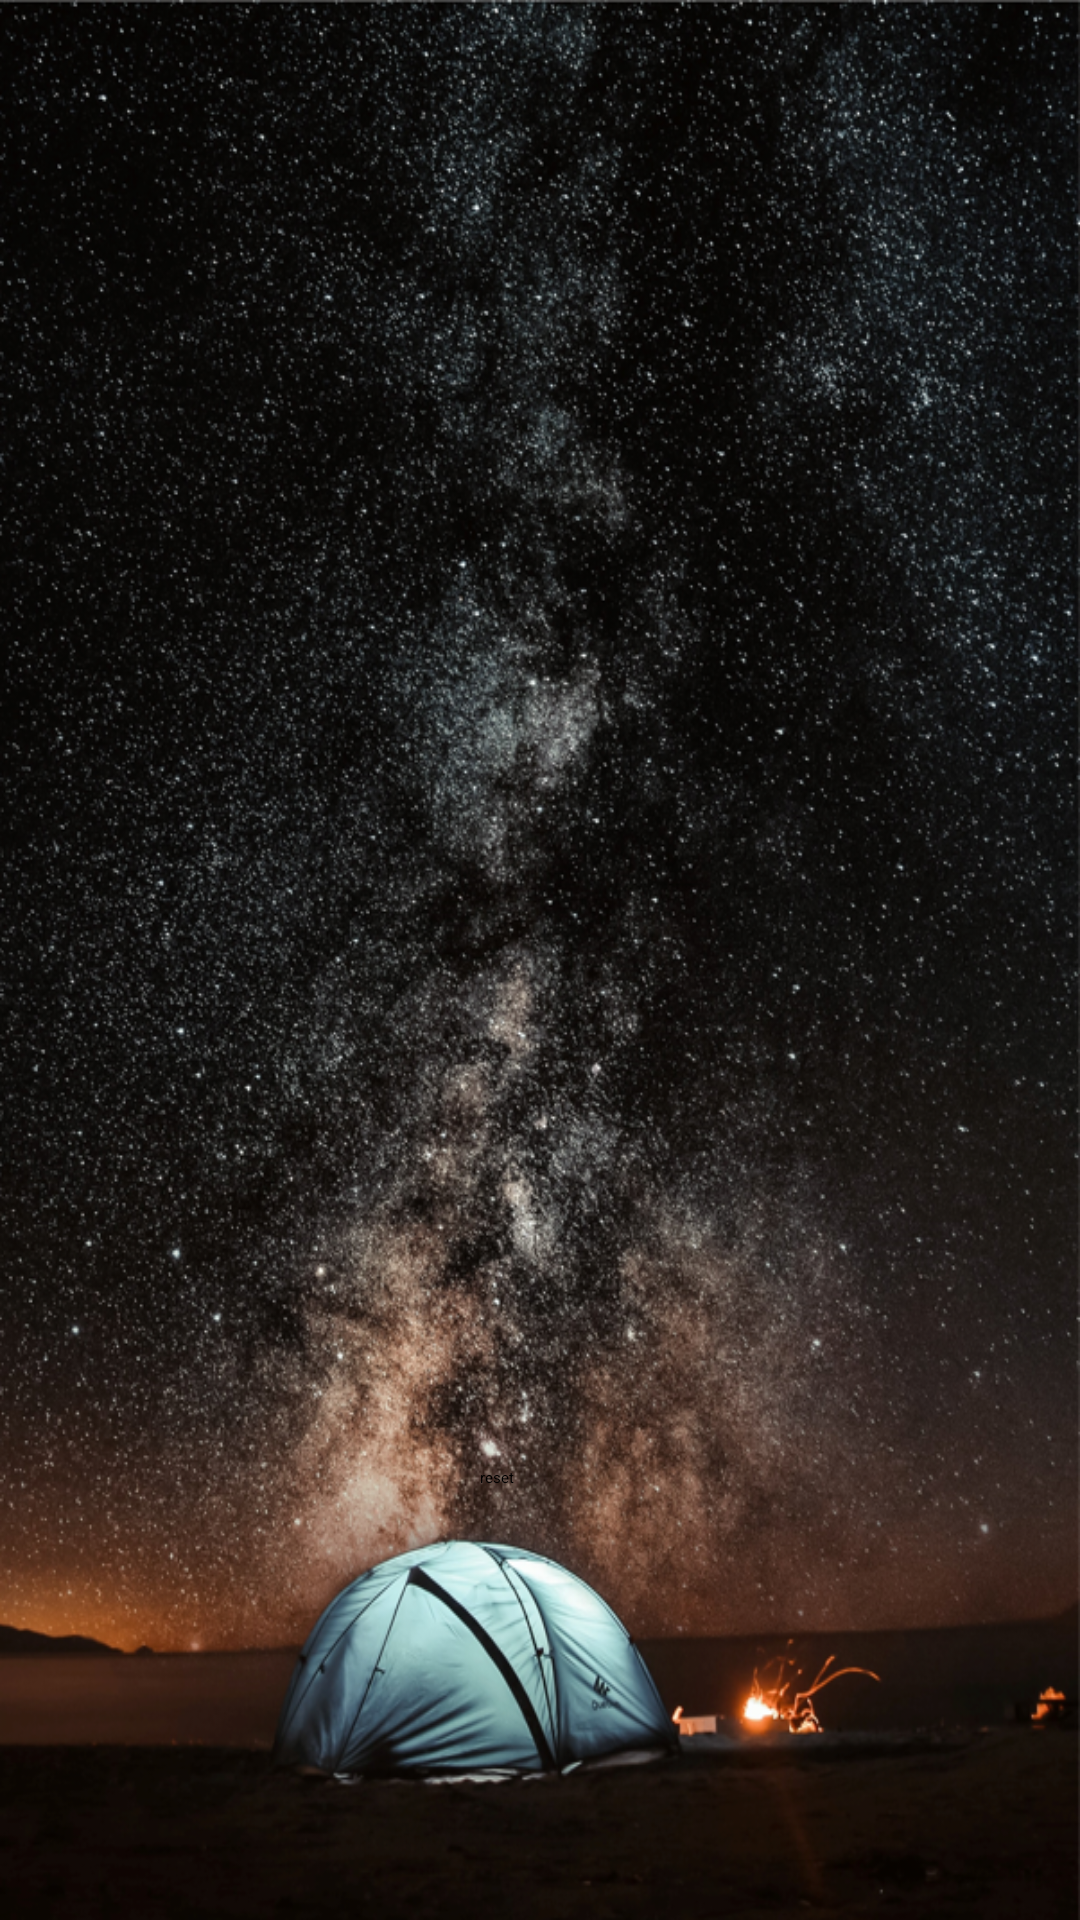

Android layout source for this screen:
<!-- AndroidManifest.xml: application theme Theme.NarzędziaMajsterkowicza -->
<!-- res/layout/activity_kompas_b.xml -->
<?xml version="1.0" encoding="utf-8"?>
<androidx.constraintlayout.widget.ConstraintLayout
    xmlns:android="http://schemas.android.com/apk/res/android"
    xmlns:app="http://schemas.android.com/apk/res-auto"
    xmlns:tools="http://schemas.android.com/tools"
    android:layout_width="match_parent"
    android:layout_height="match_parent"
    tools:context=".KompasAc"
    android:background="@drawable/cmptlo">

    <ImageView
        android:id="@+id/imagekompas"
        android:layout_width="271dp"
        android:layout_height="412dp"
        android:layout_marginStart="70dp"
        android:layout_marginTop="49dp"
        app:layout_constraintStart_toStartOf="parent"
        app:layout_constraintTop_toTopOf="parent"
        app:srcCompat="@drawable/pointer"
        android:contentDescription="todo"/>

    <Button
        android:id="@+id/kompasbutton"
        android:layout_width="wrap_content"
        android:layout_height="wrap_content"
        android:layout_marginStart="160dp"
        android:layout_marginTop="28dp"
        android:onClick="ResetButton"
        android:text="reset"
        app:layout_constraintStart_toStartOf="parent"
        app:layout_constraintTop_toBottomOf="@+id/imagekompas" />


</androidx.constraintlayout.widget.ConstraintLayout>
<!-- resources referenced by this layout -->
<resources>
  <!-- drawable cmptlo: png bitmap (drawable, 1037063 bytes) -->
  <!-- drawable pointer: png bitmap (drawable, 38667 bytes) -->
  <style name="Theme.NarzędziaMajsterkowicza" parent="Theme.Design.NoActionBar">
          
          <item name="colorPrimary">@color/purple_500</item>
          <item name="colorPrimaryVariant">@color/purple_700</item>
          <item name="colorOnPrimary">@color/white</item>
          
          <item name="colorSecondary">@color/teal_200</item>
          <item name="colorSecondaryVariant">@color/teal_700</item>
          <item name="colorOnSecondary">@color/black</item>
          
          <item name="android:statusBarColor" tools:targetApi="l">?attr/colorPrimaryVariant</item>
          
      </style>
  <!-- not gathered from this repository: default colours our renderer supplied (Android Studio template values) -->
  <color name="purple_500">#FF6200EE</color>
  <color name="purple_700">#FF3700B3</color>
  <color name="teal_200">#FF03DAC5</color>
  <color name="teal_700">#FF018786</color>
  <color name="black">#FF000000</color>
  <color name="white">#FFFFFFFF</color>
</resources>
